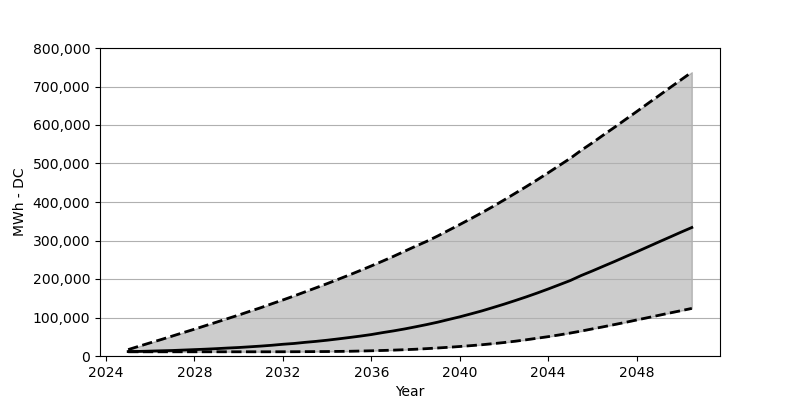

The data file committed next to this chart (first rows):
Date, Low, Base, High
2025-01, 10948, 11520, 16667
2025-07, 10948, 11929, 25491
2026-01, 10948, 12746, 34315
2026-07, 10948, 13563, 42813
2027-01, 10948, 14298, 51882
2027-07, 10948, 15442, 60787
2028-01, 10948, 16586, 69693
2028-07, 10948, 17730, 78844
2029-01, 10948, 19119, 87995
2029-07, 10948, 20671, 97145
2030-01, 10948, 22060, 106378
2030-07, 10948, 23857, 116019
2031-01, 10948, 25737, 125496
2031-07, 10948, 27861, 135628
2032-01, 11030, 30475, 145595
2032-07, 11112, 32518, 155808
2033-01, 11275, 35459, 166593
2033-07, 11438, 37992, 177133
2034-01, 11602, 41015, 187999
2034-07, 11929, 44365, 199111
2035-01, 12256, 47960, 210386
2035-07, 12909, 51637, 221988
2036-01, 13563, 55722, 233998
2036-07, 14380, 60624, 246172
2037-01, 15279, 65199, 258836
2037-07, 16341, 70183, 271909
2038-01, 17566, 75821, 285145
2038-07, 19119, 81540, 297645
2039-01, 20834, 87831, 311698
2039-07, 22632, 94776, 326487
2040-01, 24674, 101721, 341438
2040-07, 26880, 109319, 356635
2041-01, 29250, 117163, 372241
2041-07, 32028, 125741, 388254
2042-01, 34969, 134565, 405167
2042-07, 38319, 143798, 422243
2043-01, 42077, 153439, 439727
2043-07, 46162, 163407, 457375
2044-01, 50248, 174028, 475922
2044-07, 54741, 184976, 494714
2045-01, 59643, 196088, 513587
2045-07, 64791, 209161, 534422
2046-01, 70428, 221008, 553867
2046-07, 75902, 233181, 574048
2047-01, 81703, 245437, 594065
2047-07, 87423, 257938, 614328
2048-01, 93550, 270520, 634753
2048-07, 99515, 283266, 655424
2049-01, 105642, 296175, 676014
2049-07, 111688, 308675, 696521
2050-01, 117653, 321503, 717110
2050-07, 123617, 333758, 737291
